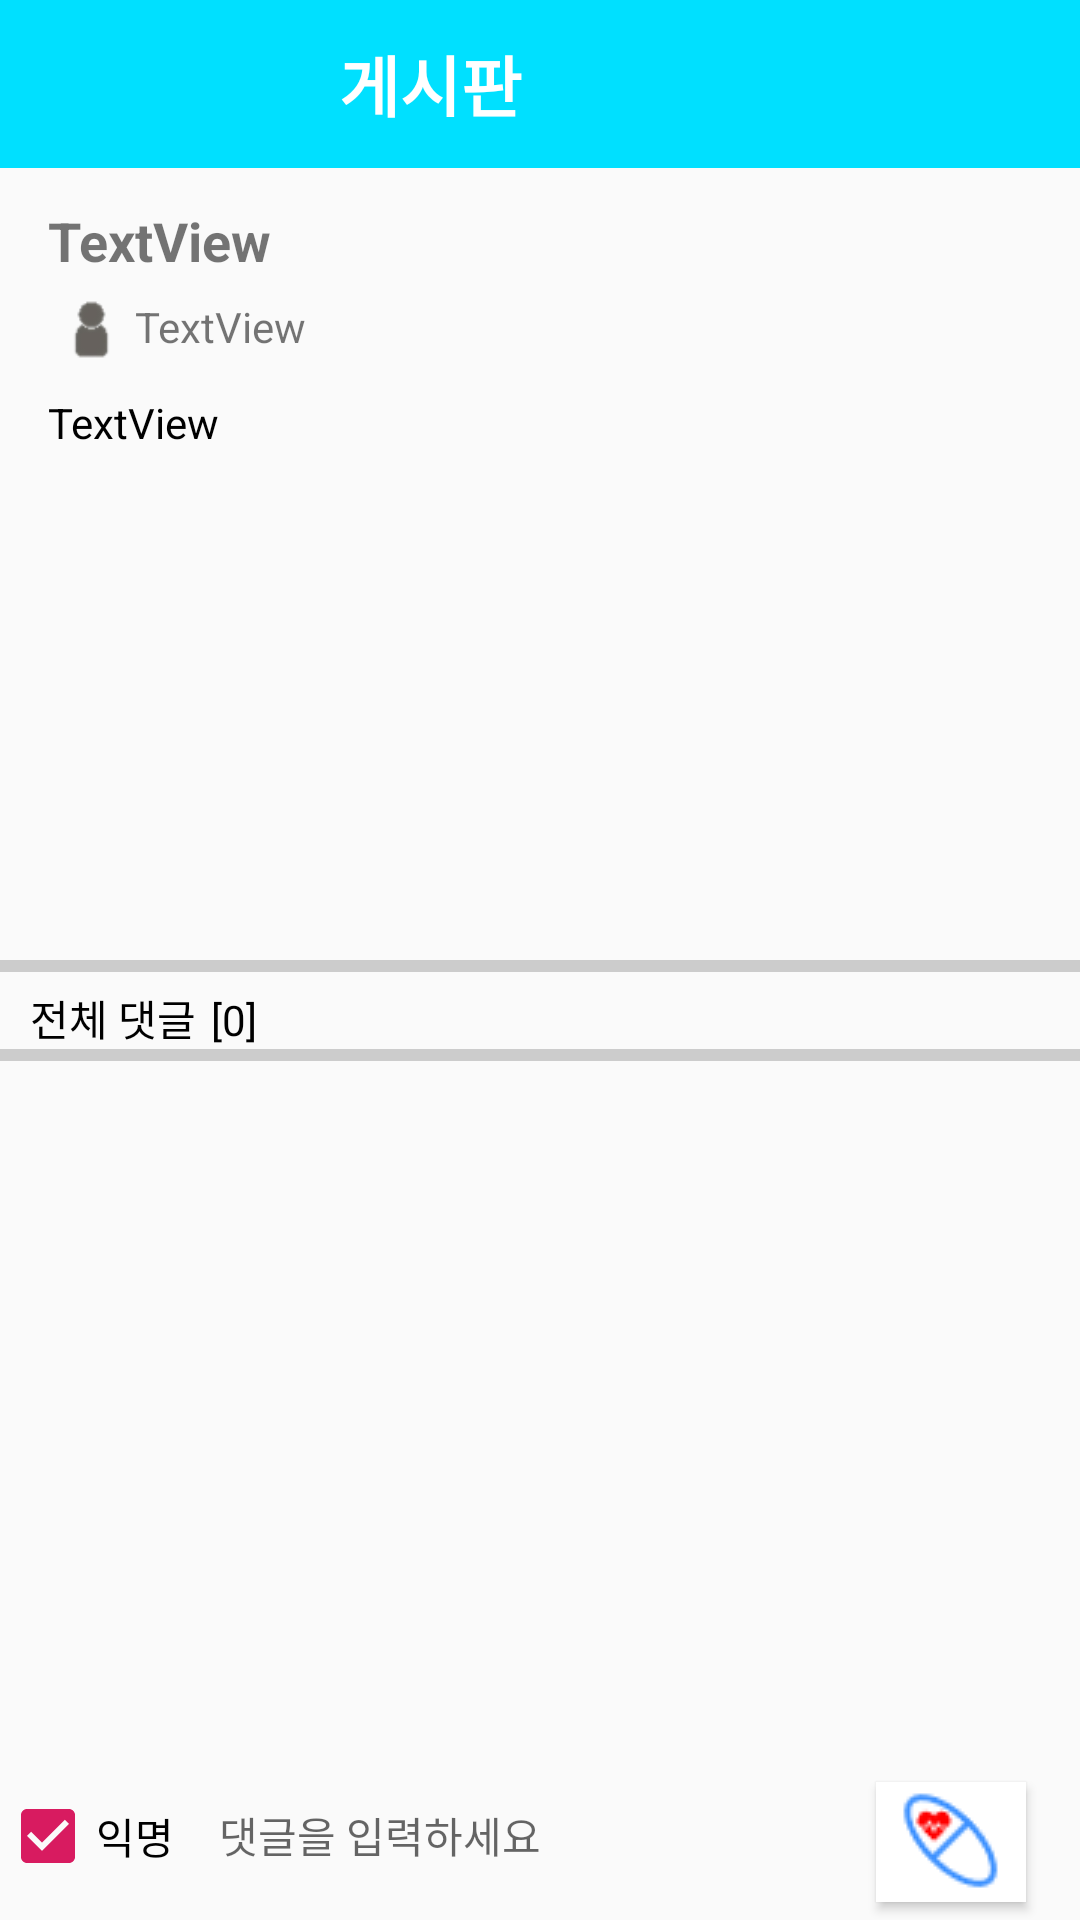

The Android layout XML behind this screen, and the referenced resources:
<!-- AndroidManifest.xml: application theme AppTheme.NoActionBar -->
<!-- res/layout/activity_board_notice.xml -->
<?xml version="1.0" encoding="utf-8"?>
<androidx.constraintlayout.widget.ConstraintLayout xmlns:android="http://schemas.android.com/apk/res/android"
    xmlns:app="http://schemas.android.com/apk/res-auto"
    xmlns:tools="http://schemas.android.com/tools"
    android:layout_width="match_parent"
    android:layout_height="match_parent"
    tools:context=".board_notice">

    <RelativeLayout
        android:layout_width="match_parent"
        android:layout_height="match_parent">

        <androidx.constraintlayout.widget.ConstraintLayout
            android:id="@+id/main_layout"
            android:layout_width="match_parent"
            android:layout_height="match_parent"
            android:layout_below="@+id/toolbar"
            android:layout_alignParentEnd="true"
            android:layout_alignParentRight="true"
            android:layout_alignParentBottom="true"
            android:layout_marginTop="0dp"
            android:layout_marginEnd="0dp"
            android:layout_marginRight="0dp"
            android:layout_marginBottom="56dp">

            <LinearLayout
                android:id="@+id/linearLayout6"
                android:layout_width="match_parent"
                android:layout_height="0dp"
                android:orientation="vertical"
                android:paddingLeft="16dp"
                android:paddingRight="16dp"
                app:layout_constraintBottom_toTopOf="@+id/linearLayout7"
                app:layout_constraintStart_toStartOf="parent"
                app:layout_constraintTop_toTopOf="parent">

                <TextView
                    android:id="@+id/notice_title"
                    android:layout_width="wrap_content"
                    android:layout_height="wrap_content"
                    android:layout_marginTop="12dp"
                    android:text="TextView"
                    android:textSize="18sp"
                    android:textStyle="bold" />

                <LinearLayout
                    android:layout_width="match_parent"
                    android:layout_height="wrap_content"
                    android:orientation="horizontal">

                    <ImageView
                        android:id="@+id/imageView11"
                        android:layout_width="29dp"
                        android:layout_height="35dp"
                        app:srcCompat="@drawable/grayhm" />

                    <TextView
                        android:id="@+id/notice_author"
                        android:layout_width="wrap_content"
                        android:layout_height="wrap_content"
                        android:layout_marginTop="7dp"
                        android:text="TextView" />

                </LinearLayout>

                <TextView
                    android:id="@+id/notice_content"
                    android:layout_width="wrap_content"
                    android:layout_height="wrap_content"
                    android:layout_marginTop="4dp"
                    android:inputType="textMultiLine"
                    android:text="TextView"
                    android:textColor="#000000"
                    android:textSize="14sp"
                    android:textStyle="normal" />

            </LinearLayout>


            <LinearLayout
                android:id="@+id/linearLayout7"
                android:layout_width="match_parent"
                android:layout_height="0dp"
                android:orientation="vertical"
                app:layout_constraintBottom_toBottomOf="parent"
                app:layout_constraintStart_toStartOf="parent"
                app:layout_constraintTop_toBottomOf="@+id/linearLayout6">

                <LinearLayout
                    android:layout_width="match_parent"
                    android:layout_height="wrap_content"
                    android:orientation="vertical">

                    <LinearLayout
                        android:layout_width="match_parent"
                        android:layout_height="4dp"
                        android:background="#cccccc"
                        android:orientation="vertical" />

                    <LinearLayout
                        android:layout_width="match_parent"
                        android:layout_height="wrap_content"
                        android:orientation="horizontal">

                        <TextView
                            android:layout_width="wrap_content"
                            android:layout_height="wrap_content"
                            android:layout_marginLeft="10dp"
                            android:layout_marginTop="5dp"
                            android:text="전체 댓글"
                            android:textColor="#000000" />

                        <TextView
                            android:id="@+id/reply_size"
                            android:layout_width="wrap_content"
                            android:layout_height="wrap_content"
                            android:layout_marginLeft="5dp"
                            android:layout_marginTop="5dp"
                            android:text="[0]"
                            android:textColor="#000000" />

                    </LinearLayout>

                    <LinearLayout
                        android:layout_width="match_parent"
                        android:layout_height="4dp"
                        android:background="#cccccc"
                        android:orientation="vertical" />


                </LinearLayout>

                <androidx.recyclerview.widget.RecyclerView
                    android:id="@+id/RecyclerView"
                    android:layout_width="match_parent"
                    android:layout_height="match_parent"
                    android:layout_marginLeft="10dp"
                    android:layout_marginRight="10dp" />

            </LinearLayout>

        </androidx.constraintlayout.widget.ConstraintLayout>

        <androidx.appcompat.widget.Toolbar
            android:id="@+id/toolbar"
            android:layout_width="match_parent"
            android:layout_height="wrap_content"
            android:background="#00E0FF"
            android:minHeight="?actionBarSize">

            <TextView
                android:id="@+id/title"
                android:layout_width="255dp"
                android:layout_height="wrap_content"
                android:gravity="center"
                android:text="게시판"
                android:textColor="#ffffff"
                android:textSize="22dp"
                android:textStyle="bold" />

        </androidx.appcompat.widget.Toolbar>

        <CheckBox
            android:id="@+id/reply_check"
            android:layout_width="wrap_content"
            android:layout_height="wrap_content"
            android:layout_alignParentBottom="true"
            android:layout_marginBottom="12dp"
            android:checked="true"
            android:text="익명"
            app:layout_constraintStart_toStartOf="parent" />

        <EditText
            android:id="@+id/reply_write"
            android:layout_width="wrap_content"
            android:layout_height="wrap_content"
            android:layout_alignParentStart="true"
            android:layout_alignParentLeft="true"
            android:layout_alignParentBottom="true"
            android:layout_marginStart="73dp"
            android:layout_marginLeft="73dp"
            android:layout_marginBottom="18dp"
            android:layout_weight="3"
            android:background="@null"
            android:ems="15"
            android:hint="댓글을 입력하세요"
            android:inputType="textMultiLine"
            android:scrollHorizontally="false"
            android:textSize="14dp"
            app:layout_constraintEnd_toEndOf="parent"
            app:layout_constraintStart_toStartOf="parent" />

        <Button
            android:id="@+id/reply_button"
            android:layout_width="50dp"
            android:layout_height="40dp"
            android:layout_alignParentEnd="true"
            android:layout_alignParentRight="true"
            android:layout_alignParentBottom="true"
            android:layout_marginEnd="18dp"
            android:layout_marginRight="18dp"
            android:layout_marginBottom="6dp"
            android:background="#ffffff"
            android:drawableBottom="@drawable/pill"
            app:layout_constraintEnd_toEndOf="parent" />

    </RelativeLayout>

</androidx.constraintlayout.widget.ConstraintLayout>
<!-- resources referenced by this layout -->
<resources>
  <!-- drawable grayhm: png bitmap (drawable, 1300 bytes) -->
  <!-- drawable pill: png bitmap (drawable, 686 bytes) -->
  <style name="AppTheme.NoActionBar">
          <item name="windowActionBar">false</item>
          <item name="windowNoTitle">true</item>
      </style>
</resources>
